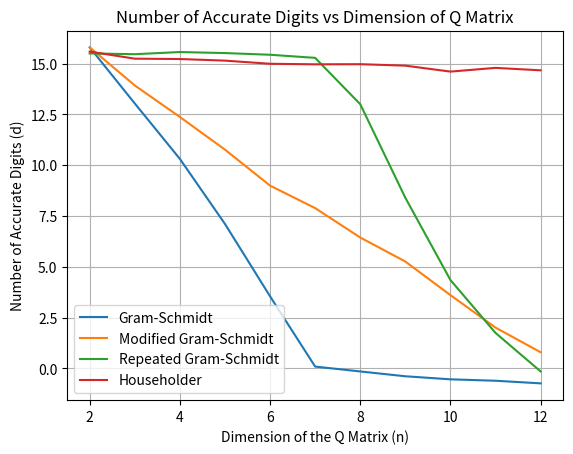

This figure's Python source:
# -*- coding: utf-8 -*-
"""
Created on Wed Sep 14 22:34:38 2016

[redacted]
"""

import numpy as np
import scipy as sp
import matplotlib.pyplot as plt

A = ([]);
#Generation of the Hilbert Matrix
for n in range(2,13):
    matrix1 = [[0 for x in range(n)] for x in range(n)];
    print("\n\n",type(matrix1))
    for i in range(n):
        for j in range(n):
            matrix1[i][j] = 1/(i+j+1)
    matrix1 = np.array(matrix1);
    A.append(matrix1)

b = np.array(A[0])
hilbert = A;

ortho = ([]);
orthom = ([]);
orthor=([]);

storeQ = ([]);
# Carrying out Gram-Schmidt
for n in range(2,13):
    orth = 0;
    Q = np.array([[0.0 for x in range(n)] for x in range(n)]);
    h = np.copy(hilbert[n-2]);
    for k in range(0,n):
        r=0.0;
        Q[0:n,k] = (h[0:n,k]);
        for j in range(0,k):  
            r= Q[0:n,j].dot(h[0:n,k]);
            Q[0:n,k] = Q[0:n,k] - r*Q[0:n,j] ;
        Q[0:n,k] = np.array(Q[0:n,k])/(np.linalg.norm(Q[0:n,k]));

    storeQ.append(Q);
    orth= -np.log10(np.linalg.norm((np.identity(n)-(np.transpose(Q).dot(Q)))));
    ortho.append(orth);

# Carrying out Modified Gram-Schmidt
for n in range(2,13):
    orth2 = 0;
    Q = np.array([[0.0 for x in range(n)] for x in range(n)]);
    h = np.copy(hilbert[n-2]);
    for k in range(0,n):
        Q[0:n,k] = (h[0:n,k])/(np.linalg.norm(h[0:n,k]));
        for j in range(k+1,n):
            r = Q[0:n,k].dot(h[0:n,j])
            h[0:n,j] = h[0:n,j]-r*Q[0:n,k]
    orth2= -np.log10(np.linalg.norm((np.identity(n)-(np.transpose(Q).dot(Q)))));
    orthom.append(orth2);     

print("\n",hilbert[0]);

# Applying Gram-Schmidt on the obtained Q itself
for n in range(2,13):
    orth = 0;
    Q1 = np.array([[0.0 for x in range(n)] for x in range(n)]);
    h = np.array(storeQ[n-2]);
    for k in range(0,n):
        r=0.0;
        Q1[0:n,k] = (h[0:n,k]);
        for j in range(0,k):  
            r= Q1[0:n,j].dot(h[0:n,k]);
            Q1[0:n,k] = Q1[0:n,k] - r*Q1[0:n,j] ;
        Q1[0:n,k] = np.array(Q1[0:n,k])/(np.linalg.norm(Q1[0:n,k]));

    storeQ.append(Q);
    orth3= -np.log10(np.linalg.norm((np.identity(n)-(np.transpose(Q1).dot(Q1)))));
    orthor.append(orth3);



# Householder Transformation on Hilbert Matrices
orthoh=([])
for n in range(2,13):
    orth = 0;
    Qh = np.array([[0.0 for x in range(n)] for x in range(n)]);
    h=np.copy(hilbert[n-2]);
    H = np.identity(n);   
    for i in range(0,n):
        if h[i,i] > 0:
            alpha = np.zeros(n)
            alpha[i] = 1
            v = np.concatenate((np.zeros(i),h[i:n,i])) + np.linalg.norm(np.concatenate((np.zeros(i),h[i:n,i])))*(alpha)
        else:
            alpha = np.zeros(n)
            alpha[i] = 1            
            v = np.concatenate((np.zeros(i),h[i:n,i])) - np.linalg.norm(np.concatenate((np.zeros(i),h[i:n,i])))*(alpha)
        print("\n",v)
        H=(np.identity(n)-2.0*np.outer(v,np.transpose(v))/(v.dot(v))).dot(H)
        h=H.dot(h)
    orth4 = -np.log10(np.linalg.norm((np.identity(n)-(np.transpose(H).dot(H)))));
    orthoh.append(orth4)
    
print("\n\nNumber of Accurate Digits in Gram-Schmidt:\n\n",ortho);
print("\n\nNumber of Accurate Digits in Modified Gram-Schmidt:\n\n",orthom);
print("\n\nNumber of Accurate Digits in Repeated Gram-Schmidt:\n\n",orthor)
print("\n\nNumber of Accurate Digits in Householder:\n\n",orthoh);

ortho = np.array(ortho)
orthom = np.array(orthom)
orthor = np.array(orthor)
orthoh = np.array(orthoh)

f = np.array([2,3,4,5,6,7,8,9,10,11,12])

plt.figure(1)
plt.plot(f,ortho,f,orthom,f,orthor,f,orthoh);
plt.xlabel('Dimension of the Q Matrix (n)')
plt.ylabel('Number of Accurate Digits (d)')
plt.title('Number of Accurate Digits vs Dimension of Q Matrix')
plt.legend(['Gram-Schmidt','Modified Gram-Schmidt','Repeated Gram-Schmidt','Householder'],loc = 0,prop={'size':10})
plt.grid(True)
